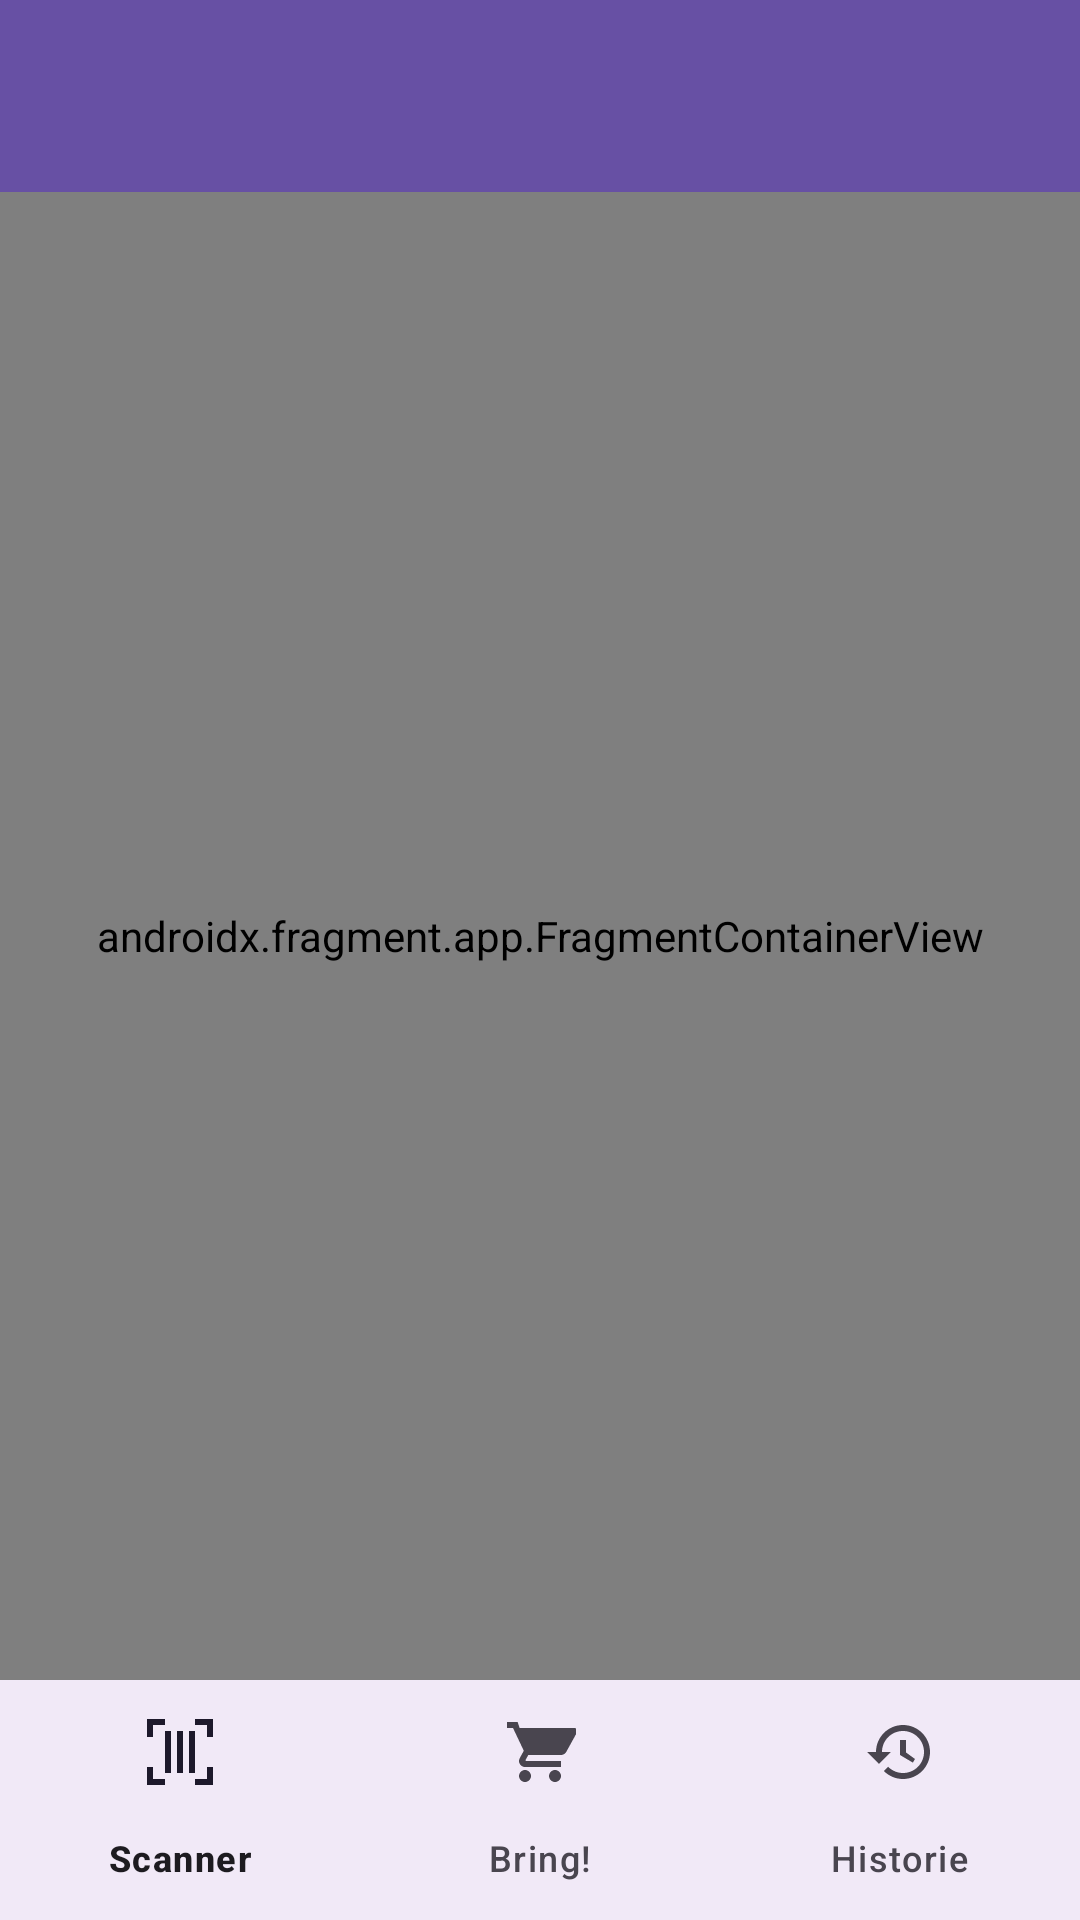

Produce the Android XML layout that renders to this screen, including the resource entries it uses.
<!-- AndroidManifest.xml: activity theme Theme.StockScanner -->
<!-- res/layout/activity_main.xml -->
<?xml version="1.0" encoding="utf-8"?>
<LinearLayout xmlns:android="http://schemas.android.com/apk/res/android"
    xmlns:app="http://schemas.android.com/apk/res-auto"
    xmlns:tools="http://schemas.android.com/tools"
    android:layout_width="match_parent"
    android:layout_height="match_parent"
    android:orientation="vertical"
    tools:context=".MainActivity">

    <com.google.android.material.appbar.AppBarLayout
        android:layout_width="match_parent"
        android:layout_height="wrap_content">

        <com.google.android.material.appbar.MaterialToolbar
            android:id="@+id/toolbar"
            android:layout_width="match_parent"
            android:layout_height="?attr/actionBarSize"
            android:background="?attr/colorPrimary"
            app:titleTextColor="?attr/colorOnPrimary" />

    </com.google.android.material.appbar.AppBarLayout>

    <androidx.fragment.app.FragmentContainerView
        android:id="@+id/nav_host_fragment_content_main"
        android:name="androidx.navigation.fragment.NavHostFragment"
        android:layout_width="match_parent"
        android:layout_height="0dp"
        android:layout_weight="1"
        app:defaultNavHost="true"
        app:navGraph="@navigation/nav_graph" />

    <com.google.android.material.bottomnavigation.BottomNavigationView
        android:id="@+id/bottom_nav"
        android:layout_width="match_parent"
        android:layout_height="wrap_content"
        android:background="?attr/colorSurface"
        app:menu="@menu/bottom_nav_menu" />

</LinearLayout>
<!-- resources referenced by this layout -->
<resources>
  <style name="Theme.StockScanner" parent="Base.Theme.StockScanner" />
  <style name="Base.Theme.StockScanner" parent="Theme.Material3.DayNight.NoActionBar">
          <item name="colorPrimary">#6750A4</item>
          <item name="colorOnPrimary">@color/white</item>
          <item name="colorPrimaryContainer">#EADDFF</item>
          <item name="colorOnPrimaryContainer">#21005D</item>
      </style>
  <color name="white">#FFFFFFFF</color>
</resources>
